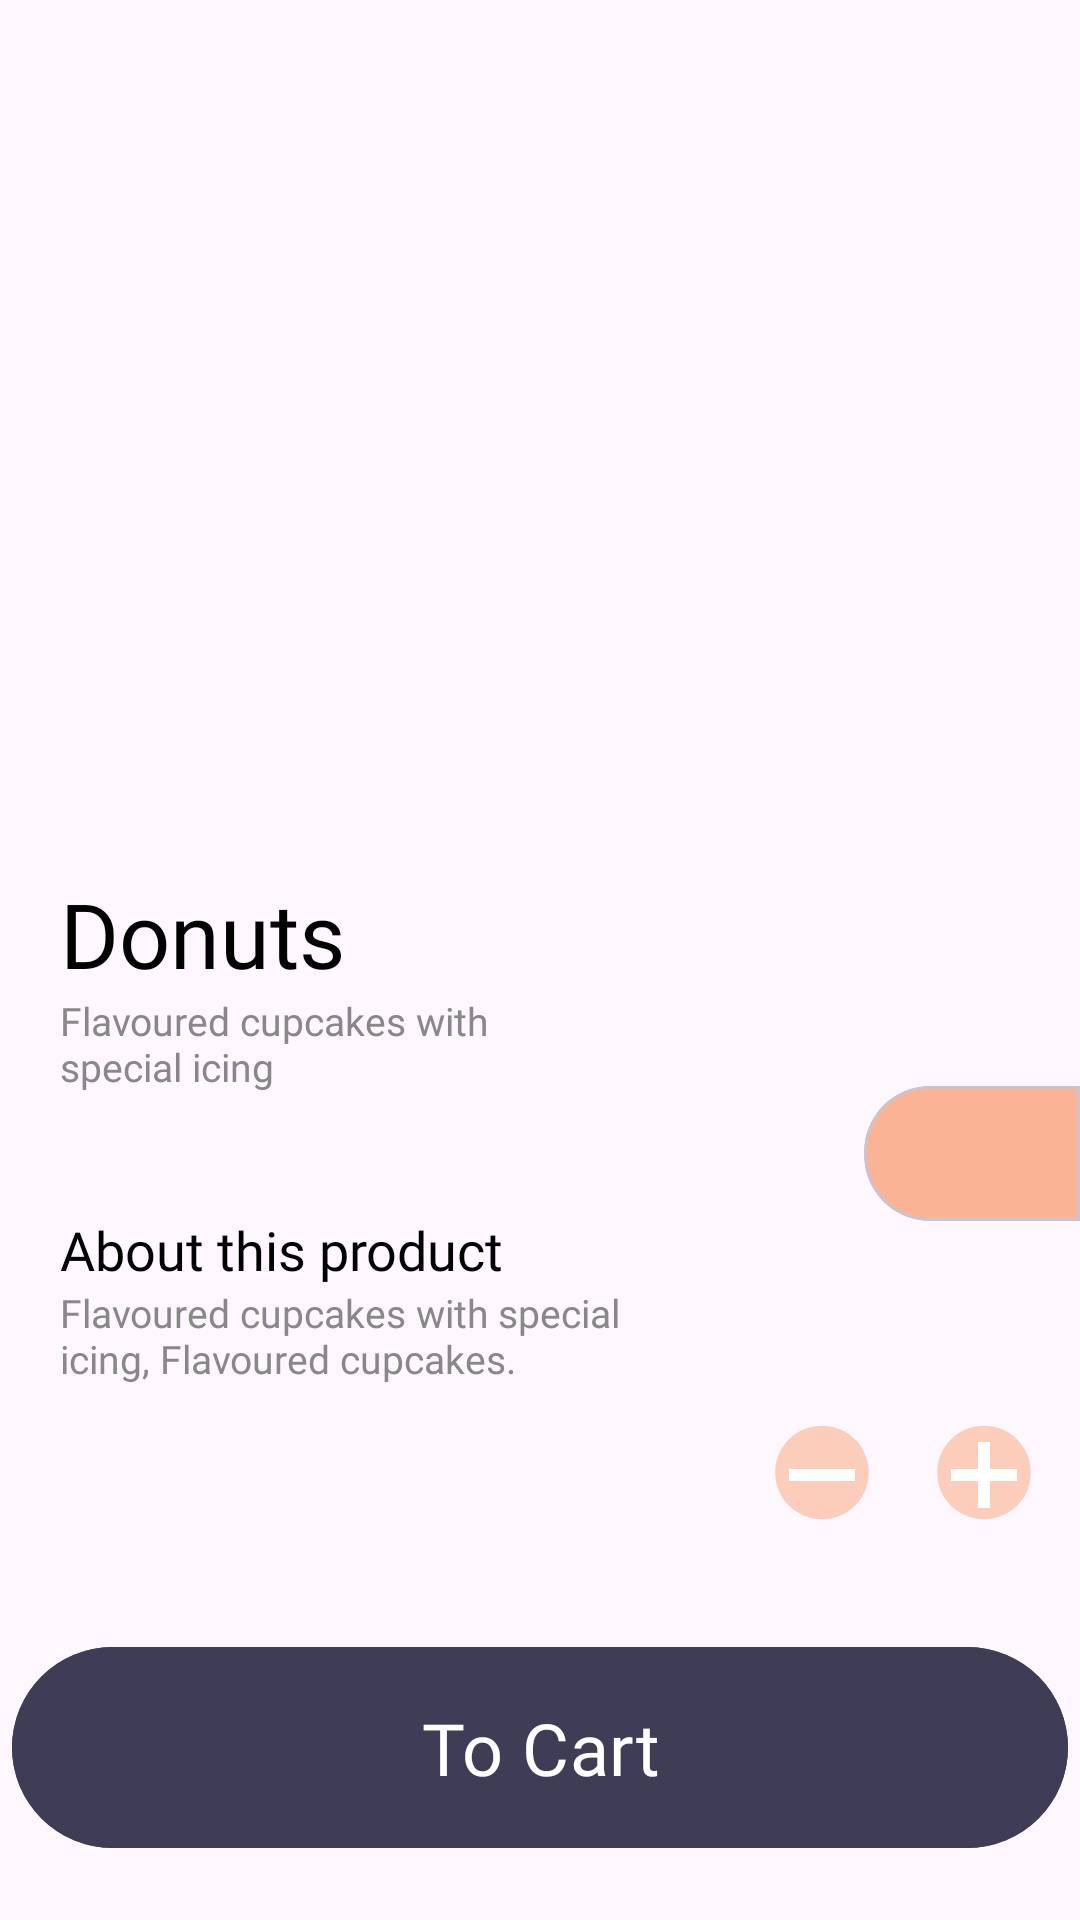

Reconstruct the res/layout file that produces this screen, plus the resources it refers to.
<!-- AndroidManifest.xml: application theme Theme.FoodGroupApp -->
<!-- res/layout/fragment_item_view.xml -->
<?xml version="1.0" encoding="utf-8"?>
<androidx.constraintlayout.widget.ConstraintLayout xmlns:android="http://schemas.android.com/apk/res/android"
    xmlns:tools="http://schemas.android.com/tools"
    android:layout_width="match_parent"
    android:layout_height="match_parent"
    xmlns:app="http://schemas.android.com/apk/res-auto"
    android:orientation="vertical"
    tools:context=".presentation.item_screens.ItemViewFragment">

    <ImageView
        android:id="@+id/backIv"
        android:layout_width="wrap_content"
        android:layout_height="wrap_content"
        android:src="@drawable/back_line"
        android:layout_marginTop="5dp"
        android:layout_marginStart="10dp"
        app:layout_constraintStart_toStartOf="parent"
        app:layout_constraintTop_toTopOf="parent" />

    <ImageView
        android:id="@+id/foodPicture"
        android:layout_width="397dp"
        android:layout_height="245dp"
        android:layout_marginTop="21dp"
        android:layout_marginHorizontal="25dp"
        android:scaleType="centerCrop"
        android:src="@drawable/donuts_picture"
        app:layout_constraintEnd_toEndOf="parent"
        app:layout_constraintStart_toStartOf="parent"
        app:layout_constraintTop_toBottomOf="@+id/backIv" />

    <LinearLayout
        android:id="@+id/foodTextLl"
        android:layout_width="match_parent"
        android:layout_height="wrap_content"
        android:layout_marginStart="20dp"
        android:layout_marginTop="20dp"
        android:orientation="vertical"
        app:layout_constraintEnd_toEndOf="parent"
        app:layout_constraintStart_toStartOf="parent"
        app:layout_constraintTop_toBottomOf="@+id/foodPicture">

        <TextView
            android:id="@+id/foodNameTxt"
            android:layout_width="wrap_content"
            android:layout_height="wrap_content"
            android:fontFamily="@font/roboto_medium"
            android:text="@string/donuts_txt"
            android:textColor="@color/black"
            android:textSize="30sp" />

        <TextView
            android:id="@+id/foodDescriptionText"
            android:layout_width="150dp"
            android:layout_height="wrap_content"
            android:fontFamily="@font/roboto_medium"
            android:text="@string/donuts_description_txt"
            android:textColor="@color/text_item_color"
            android:textSize="13sp" />
    </LinearLayout>

    <LinearLayout
        android:id="@+id/foodProductTextLl"
        android:layout_width="match_parent"
        android:layout_height="wrap_content"
        android:layout_marginStart="20dp"
        android:layout_marginTop="40dp"
        android:orientation="vertical"
        app:layout_constraintEnd_toEndOf="parent"
        app:layout_constraintStart_toStartOf="parent"
        app:layout_constraintTop_toBottomOf="@+id/foodTextLl">

        <TextView
            android:id="@+id/aboutProgram"
            android:layout_width="wrap_content"
            android:layout_height="wrap_content"
            android:fontFamily="@font/roboto_medium"
            android:text="@string/about_product"
            android:textColor="@color/black"
            android:textSize="18sp" />

        <TextView
            android:layout_width="210dp"
            android:layout_height="wrap_content"
            android:fontFamily="@font/roboto_medium"
            android:text="@string/product_description"
            android:textColor="@color/text_item_color"
            android:textSize="13sp" />
    </LinearLayout>

    <com.google.android.material.card.MaterialCardView
        android:id="@+id/cardFoodPrice"
        android:layout_width="72dp"
        android:layout_height="45dp"
        app:cardBackgroundColor="@color/on_boarding_screen_button_color"
        app:layout_constraintBottom_toTopOf="@+id/foodProductTextLl"
        app:layout_constraintEnd_toEndOf="parent"
        app:shapeAppearanceOverlay="@style/MaterialCardStyle"
        app:layout_constraintTop_toBottomOf="@+id/foodTextLl" >
        <TextView
            android:id="@+id/foodPriceTv"
            android:layout_width="wrap_content"
            android:layout_height="wrap_content"
            android:layout_gravity="center"
            android:textColor="@color/white"
            android:textSize="14sp"
            tools:text="5$"/>
    </com.google.android.material.card.MaterialCardView>

    <LinearLayout
        android:layout_width="match_parent"
        android:layout_height="wrap_content"
        android:orientation="horizontal"
        android:gravity="end"
        android:layout_marginTop="10dp"
        app:layout_constraintEnd_toEndOf="parent"
        app:layout_constraintStart_toStartOf="parent"
        app:layout_constraintTop_toBottomOf="@+id/foodProductTextLl" >
        <FrameLayout
            android:layout_marginEnd="10dp"
            android:id="@+id/minusFl"
            android:layout_width="44dp"
            android:layout_height="44dp"
            android:orientation="horizontal">
            <ImageView
                android:layout_width="match_parent"
                android:layout_height="match_parent"
                android:src="@drawable/ellipse"/>
            <View
                android:layout_width="22dp"
                android:layout_height="4dp"
                android:background="@color/white"
                android:layout_marginBottom="2dp"
                android:layout_gravity="center"/>
        </FrameLayout>
        <FrameLayout
            android:id="@+id/plusFl"
            android:layout_marginEnd="10dp"
            android:layout_width="44dp"
            android:layout_height="44dp"
            android:orientation="horizontal">
            <ImageView
                android:layout_width="match_parent"
                android:layout_height="match_parent"
                android:src="@drawable/ellipse"/>
            <View
                android:layout_width="22dp"
                android:layout_height="4dp"
                android:background="@color/white"
                android:layout_marginBottom="2dp"
                android:layout_gravity="center"/>
            <View
                android:layout_width="4dp"
                android:layout_height="22dp"
                android:background="@color/white"
                android:layout_marginBottom="2dp"
                android:layout_gravity="center"/>
        </FrameLayout>
    </LinearLayout>

    <com.google.android.material.button.MaterialButton
        android:id="@+id/toCartBtn"
        android:layout_width="352dp"
        android:layout_height="75dp"
        android:layout_gravity="center"
        android:layout_marginBottom="20dp"
        android:backgroundTint="@color/button_to_cart_color"
        android:fontFamily="@font/roboto_bold"
        android:text="@string/to_cart"
        android:textColor="@color/white"
        android:textSize="24sp"
        app:layout_constraintBottom_toBottomOf="parent"
        app:layout_constraintEnd_toEndOf="parent"
        app:layout_constraintStart_toStartOf="parent" />
</androidx.constraintlayout.widget.ConstraintLayout>
<!-- resources referenced by this layout -->
<resources>
  <color name="black">#FF000000</color>
  <color name="button_to_cart_color">#3F3D56</color>
  <color name="on_boarding_screen_button_color">#fbb395</color>
  <color name="text_item_color">#888888</color>
  <color name="white">#FFFFFFFF</color>
  <!-- drawable ellipse (drawable) -->
  <vector xmlns:android="http://schemas.android.com/apk/res/android"
      android:width="62dp"
      android:height="62dp"
      android:viewportWidth="62"
      android:viewportHeight="62">
    <path
        android:pathData="M31,27m-22,0a22,22 0,1 1,44 0a22,22 0,1 1,-44 0"
        android:fillColor="#FCB495"
        android:fillAlpha="0.63"/>
  </vector>
  <string name="about_product">About this product</string>
  <string name="donuts_description_txt">Flavoured cupcakes with special icing</string>
  <string name="donuts_txt">Donuts</string>
  <string name="product_description">Flavoured cupcakes with special icing, Flavoured cupcakes.</string>
  <string name="to_cart">To Cart</string>
  <style name="MaterialCardStyle" parent="@style/Widget.MaterialComponents.CardView">
          <item name="cornerSizeTopLeft">22dp</item>
          <item name="cornerSizeBottomLeft">22dp</item>
          <item name="cornerSizeBottomRight">0dp</item>
          <item name="cornerSizeTopRight">0dp</item>
      </style>
  <style name="Theme.FoodGroupApp" parent="Base.Theme.FoodGroupApp">
          <item name="screenBackColor">@color/home_screen_color</item>
      </style>
  <style name="Base.Theme.FoodGroupApp" parent="Theme.Material3.DayNight.NoActionBar">
          
          
          <item name="android:statusBarColor">@color/on_boarding_screen_background</item>
          <item name="android:navigationBarColor">@color/on_boarding_screen_background</item>
      </style>
  <color name="home_screen_color">#f9b69b</color>
  <color name="on_boarding_screen_background">#2F2E41</color>
</resources>
